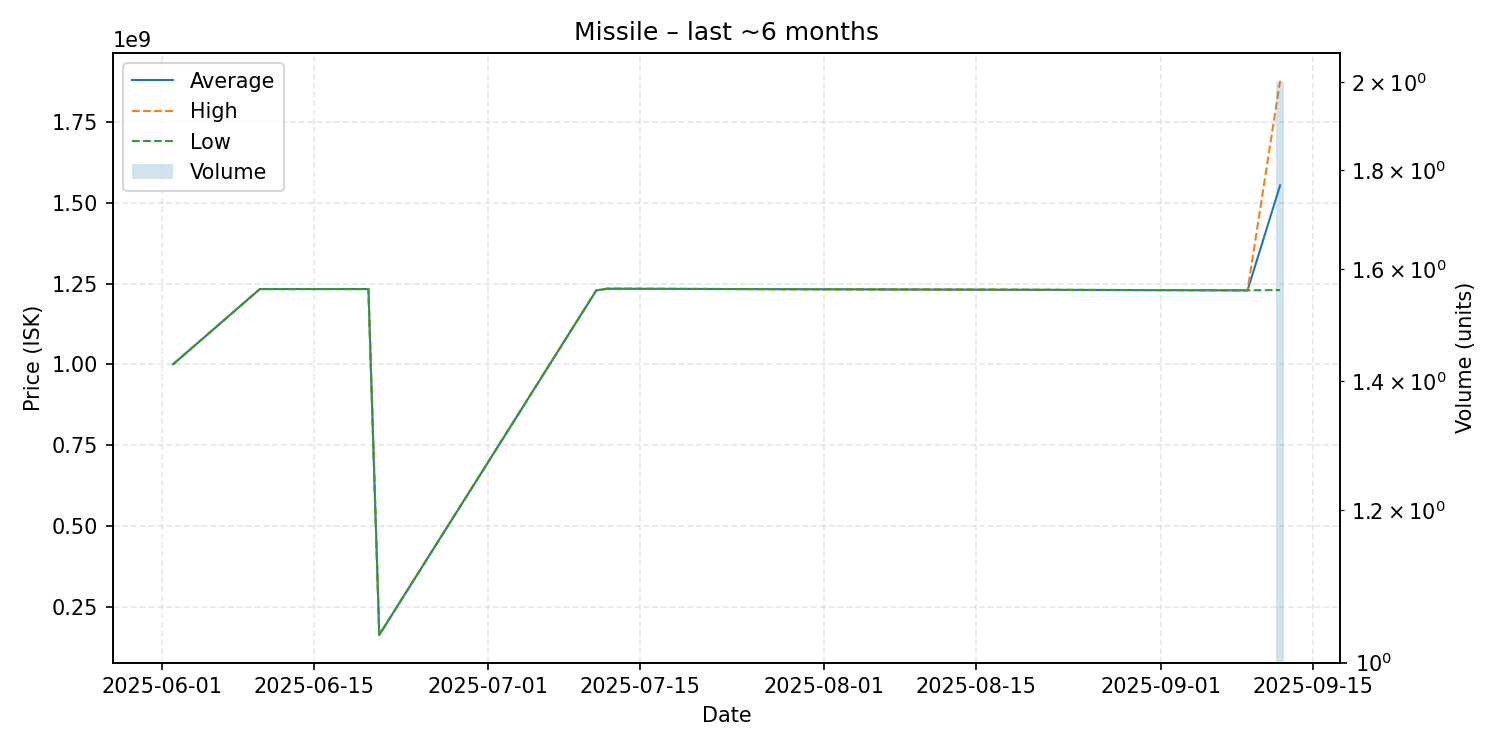

Data behind this chart, as committed beside it:
date, average, highest, lowest, order_count, volume
2025-06-02, 1000000000, 1000000000, 1000000000, 1, 1
2025-06-10, 1233000000, 1233000000, 1233000000, 1, 1
2025-06-20, 1233000000, 1233000000, 1233000000, 1, 1
2025-06-21, 162400000, 162400000, 162400000, 1, 1
2025-07-11, 1229000000, 1229000000, 1229000000, 1, 1
2025-07-12, 1234000000, 1234000000, 1234000000, 1, 1
2025-09-09, 1229000000, 1229000000, 1229000000, 1, 1
2025-09-12, 1554000000, 1878000000, 1230000000, 2, 2
